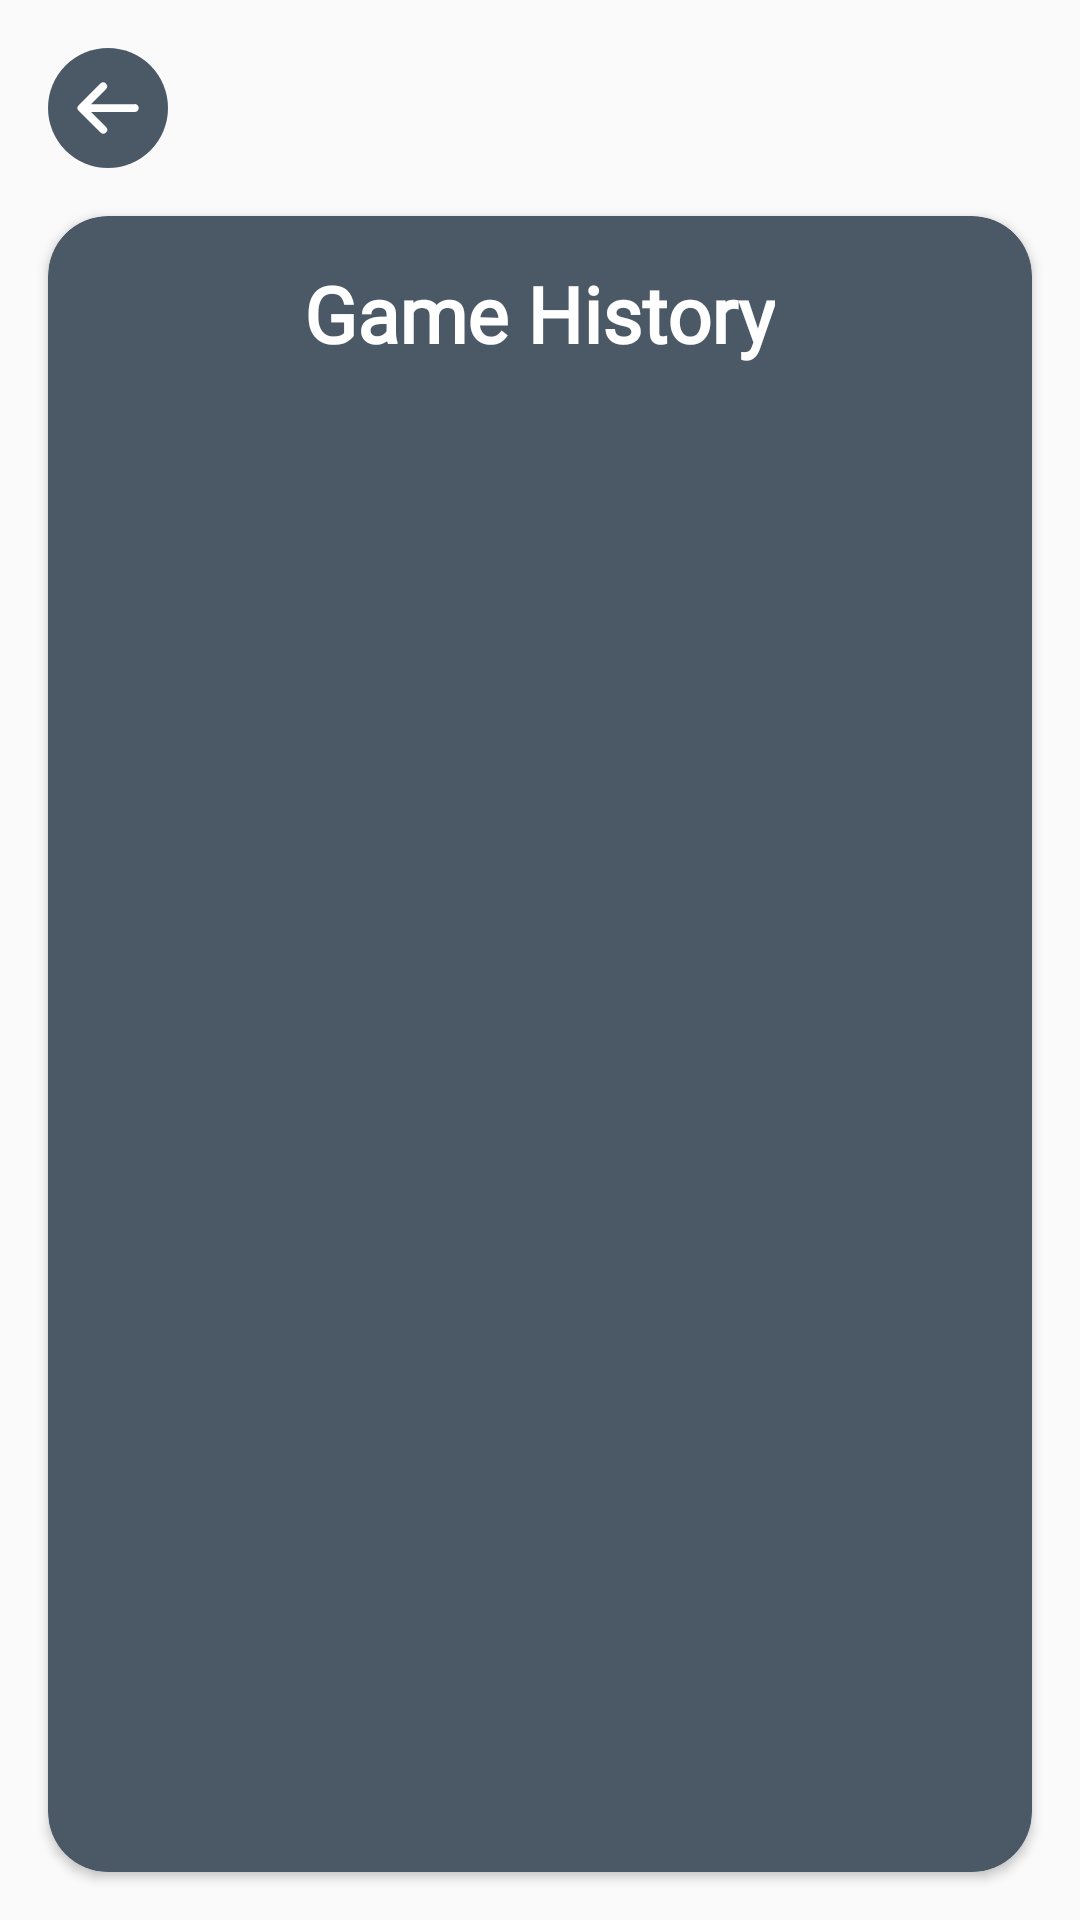

This screen was rendered from an Android layout file. Write that file and the resources it references.
<!-- AndroidManifest.xml: application theme Theme.AppCompat.Light.NoActionBar -->
<!-- res/layout/activity_game_history.xml -->
<?xml version="1.0" encoding="utf-8"?>
<layout>

    <LinearLayout xmlns:android="http://schemas.android.com/apk/res/android"
        xmlns:app="http://schemas.android.com/apk/res-auto"
        xmlns:tools="http://schemas.android.com/tools"
        android:layout_width="match_parent"
        android:layout_height="match_parent"
        android:orientation="vertical"
        tools:context=".ui.gamehistory.ScoreAct">

        <ImageView
            android:id="@+id/ivBack"
            android:layout_width="40dp"
            android:layout_height="40dp"
            android:layout_margin="16dp"
            android:contentDescription="@string/home"
            android:src="@drawable/ic_back_blue" />

        <androidx.cardview.widget.CardView
            android:layout_width="match_parent"
            android:layout_height="match_parent"
            android:layout_marginStart="16dp"
            android:layout_marginEnd="16dp"
            android:layout_marginBottom="16dp"
            app:cardBackgroundColor="@color/ColorBgButGray"
            app:cardCornerRadius="20dp">

            <LinearLayout
                android:layout_width="match_parent"
                android:layout_height="match_parent"

                android:orientation="vertical">

                <TextView
                    android:id="@+id/tvHistory"
                    android:layout_width="wrap_content"
                    android:layout_height="wrap_content"
                    android:layout_gravity="center_horizontal"
                    android:layout_marginTop="15dp"
                    android:fontFamily="@font/comic"
                    android:text="@string/tvGameHistory"
                    android:textColor="@color/colorBgWhite"
                    android:textSize="26sp"
                    android:textStyle="bold" />

                <androidx.recyclerview.widget.RecyclerView
                    android:id="@+id/recyclerView"
                    android:layout_width="match_parent"
                    android:layout_height="wrap_content"
                    android:padding="8dp"
                    tools:listitem="@layout/item_skor" />


            </LinearLayout>

        </androidx.cardview.widget.CardView>

    </LinearLayout>
</layout>
<!-- res/layout/item_skor.xml (included above) -->
<?xml version="1.0" encoding="utf-8"?>
<androidx.cardview.widget.CardView xmlns:android="http://schemas.android.com/apk/res/android"
    xmlns:app="http://schemas.android.com/apk/res-auto"
    android:layout_width="match_parent"
    android:layout_height="wrap_content"
    android:layout_margin="4dp"
    app:backgroundTint="@color/colorBgWhite"
    app:cardCornerRadius="10dp"
    app:cardElevation="4dp"
    app:cardUseCompatPadding="true"
    app:contentPadding="8dp">

    <LinearLayout
        android:layout_width="match_parent"
        android:layout_height="match_parent"
        android:orientation="vertical">

        <TextView

            android:id="@+id/tvMode"
            android:layout_width="wrap_content"
            android:layout_height="wrap_content"
            android:layout_marginStart="8dp"
            android:layout_marginLeft="8dp"
            android:layout_marginRight="8dp"
            android:fontFamily="@font/comic"
            android:gravity="center_horizontal"
            android:text="@string/play_mode"
            android:textAlignment="center"
            android:textColor="@color/ColorBlackFont"
            android:textSize="16sp"
            android:textStyle="bold" />

        <TextView
            android:id="@+id/tvResult"
            android:layout_width="359dp"
            android:layout_height="wrap_content"
            android:layout_marginStart="8dp"
            android:layout_marginLeft="8dp"
            android:layout_marginRight="8dp"
            android:fontFamily="@font/comic"
            android:text="@string/result"
            android:textColor="@color/ColorBlackFont"
            android:textSize="16sp"
            android:textStyle="bold" />

        <TextView
            android:id="@+id/tvDate"
            android:layout_width="wrap_content"
            android:layout_height="wrap_content"
            android:layout_marginStart="8dp"
            android:layout_marginLeft="8dp"
            android:layout_marginRight="8dp"
            android:fontFamily="@font/comic"
            android:text="@string/date"
            android:textColor="@color/ColorBlackFont"
            android:textSize="12sp" />
    </LinearLayout>


</androidx.cardview.widget.CardView>
<!-- resources referenced by this layout -->
<resources>
  <color name="ColorBgButGray">#4B5967</color>
  <color name="ColorBlackFont">#333333</color>
      //color login and signup and MainMenu
  <color name="colorBgWhite">#FFFFFFFF</color>
  <!-- drawable ic_back_blue (drawable) -->
  <vector xmlns:android="http://schemas.android.com/apk/res/android"
      android:width="48dp"
      android:height="48dp"
      android:viewportWidth="48"
      android:viewportHeight="48">
    <path
        android:pathData="M24,24m-24,0a24,24 0,1 1,48 0a24,24 0,1 1,-48 0"
        android:fillColor="#4b5967"/>
    <path
        android:pathData="M21,33.8a1.57,1.57 0,0 0,2.22 -2.22l-6,-6H34.6a1.57,1.57 0,1 0,0 -3.13H17.18l6,-6a1.58,1.58 0,0 0,0 -2.22,1.59 1.59,0 0,0 -2.22,0l-8.69,8.69a1.57,1.57 0,0 0,0 2.22Z"
        android:fillColor="#fff"/>
  </vector>
  <string name="date">Date</string>
  <string name="home">home</string>
  <string name="play_mode">Play mode</string>
  <string name="result">result</string>
  <string name="tvGameHistory">Game History</string>
</resources>
